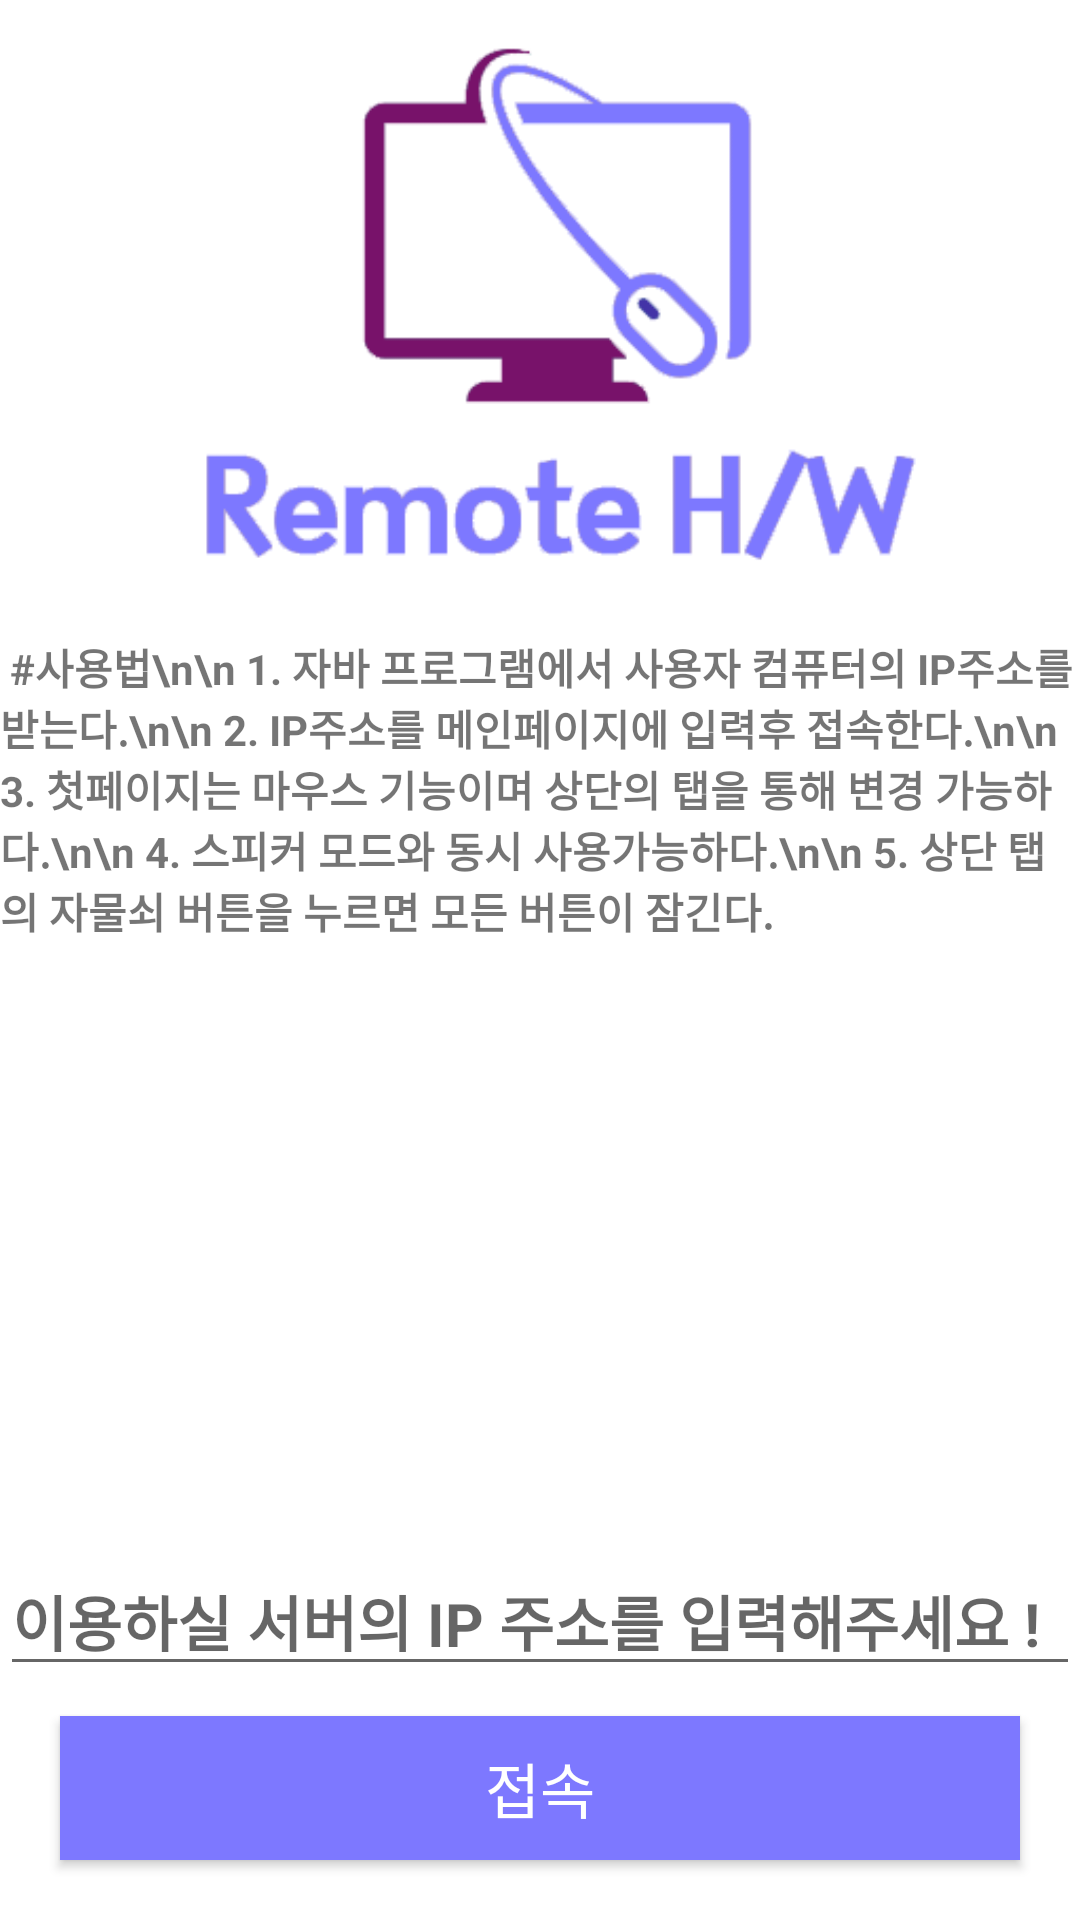

This screen was rendered from an Android layout file. Write that file and the resources it references.
<!-- AndroidManifest.xml: application theme AppTheme -->
<!-- res/layout/activity_main.xml -->
<?xml version="1.0" encoding="utf-8"?>
<LinearLayout
    xmlns:android="http://schemas.android.com/apk/res/android"
    xmlns:app="http://schemas.android.com/apk/res-auto"
    xmlns:tools="http://schemas.android.com/tools"
    android:layout_width="match_parent"
    android:layout_height="match_parent"
    android:orientation="vertical"
    android:background="#ffffff"
    tools:context=".MainActivity"
    >

    <ImageView
        android:id="@+id/imageView"
        android:layout_width="match_parent"
        android:layout_height="10dp"

        android:layout_weight="1"
        app:srcCompat="@drawable/loggo" />

    <ScrollView
        android:layout_width="wrap_content"
        android:layout_height="wrap_content"
        android:layout_weight="1"
        >

        <LinearLayout
            android:layout_width="match_parent"
            android:layout_height="wrap_content"
            android:orientation="vertical" >

            <TextView
                android:id="@+id/textView"
                android:layout_width="match_parent"
                android:layout_height="match_parent"
                android:layout_below="@id/imageView"
                android:text=" #사용법\n\n
1. 자바 프로그램에서 사용자 컴퓨터의 IP주소를 받는다.\n\n
2. IP주소를 메인페이지에 입력후 접속한다.\n\n
3. 첫페이지는 마우스 기능이며 상단의 탭을 통해 변경 가능하다.\n\n
4. 스피커 모드와 동시 사용가능하다.\n\n
5. 상단 탭의 자물쇠 버튼을 누르면 모든 버튼이 잠긴다.
"
                android:textStyle="bold"
                ></TextView>
        </LinearLayout>
    </ScrollView>

    <EditText
        android:id="@+id/editText"
        android:layout_width="match_parent"
        android:layout_height="wrap_content"
        android:ems="10"
        android:inputType="textPersonName"
        android:hint="이용하실 서버의 IP 주소를 입력해주세요 !"
        android:textStyle="bold"
        android:textSize="20dp"
        />

    <Button
        android:id="@+id/button5"
        android:layout_width="match_parent"
        android:layout_height="wrap_content"
        android:onClick="Start"
        android:text="접속"
        android:textSize="20dp"
        android:background="#7D78FF"
        android:textColor="#ffffff"
        android:layout_marginBottom="20dp"
        android:layout_marginTop="10dp"
        android:layout_marginLeft="20dp"
        android:layout_marginRight="20dp"

        />


</LinearLayout>
<!-- resources referenced by this layout -->
<resources>
  <!-- drawable loggo: png bitmap (drawable, 533553 bytes) -->
  <style name="AppTheme" parent="Theme.AppCompat.Light.DarkActionBar">
          
          <item name="colorPrimary">@color/colorPrimary</item>
          <item name="colorPrimaryDark">@color/colorPrimaryDark</item>
          <item name="colorAccent">@color/colorAccent</item>
          <item name="windowActionBar">false</item>
          <item name="windowNoTitle">true</item>
      </style>
  <!-- not gathered from this repository: default colours our renderer supplied (Android Studio template values) -->
  <color name="colorPrimary">#FF6200EE</color>
  <color name="colorPrimaryDark">#FF3700B3</color>
  <color name="colorAccent">#FF03DAC5</color>
</resources>
